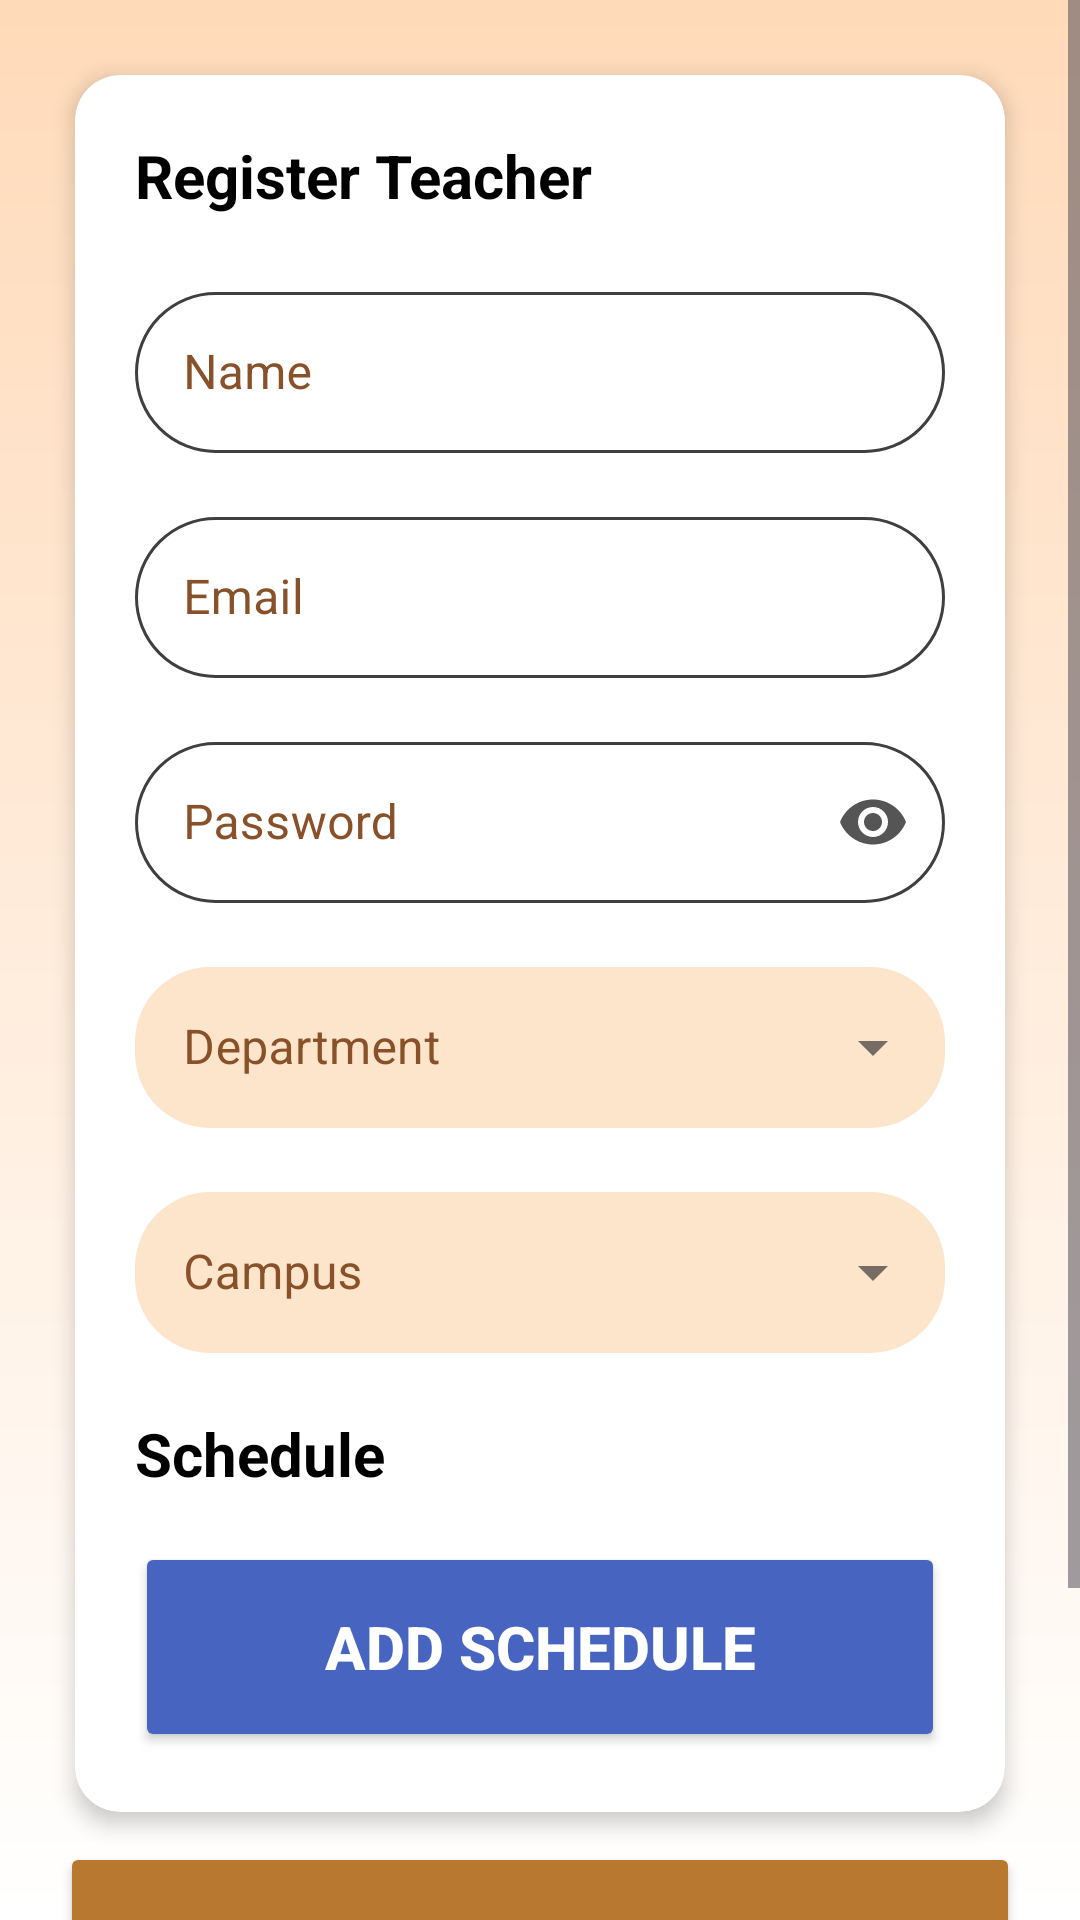

This screen was rendered from an Android layout file. Write that file and the resources it references.
<!-- AndroidManifest.xml: application theme Theme.AttendEaseSTI -->
<!-- res/layout/headoffice_registerteacher.xml -->
<?xml version="1.0" encoding="utf-8"?>
<ScrollView xmlns:android="http://schemas.android.com/apk/res/android"
    xmlns:app="http://schemas.android.com/apk/res-auto"
    android:layout_width="match_parent"
    android:layout_height="match_parent"
    xmlns:tools="http://schemas.android.com/tools"
    android:fillViewport="true"
    android:background="@drawable/background"
    android:id="@+id/register_teacher"
    tools:context=".HeadOffices.headoffice_fragments.HeadOfficeRegisterTeacherFragment">

    <LinearLayout
        android:layout_width="match_parent"
        android:layout_height="match_parent"
        android:orientation="vertical">

        <androidx.cardview.widget.CardView
            android:layout_width="match_parent"
            android:layout_height="wrap_content"
            android:id="@+id/cards"
            app:cardCornerRadius="15dp"
            app:cardElevation="4dp"
            android:layout_marginRight="25dp"
            android:layout_marginLeft="25dp"
            android:layout_marginTop="25dp"
            android:layout_marginBottom="10dp"
            app:cardBackgroundColor="@color/white">

            <LinearLayout
                android:layout_width="match_parent"
                android:layout_height="wrap_content"
                android:orientation="vertical"
                android:padding="20dp">

                <TextView
                    android:textColor="@color/black"
                    android:layout_width="wrap_content"
                    android:layout_height="wrap_content"
                    android:text="Register Teacher"
                    android:textSize="20sp"
                    android:textStyle="bold"
                    android:layout_marginBottom="20dp"/>

                
                <com.google.android.material.textfield.TextInputLayout
                    android:id="@+id/nameContainer"
                    android:layout_width="match_parent"
                    android:layout_height="wrap_content"
                    style="@style/Widget.App.TextInputLayout.RoundedOutline"
                    android:hint="Name"
                    android:layout_marginBottom="16dp">
                    <com.google.android.material.textfield.TextInputEditText
                        android:id="@+id/name_input"
                        android:layout_width="match_parent"
                        android:layout_height="wrap_content"
                        android:inputType="textPersonName"
                        android:autofillHints="name"
                        android:padding="16dp"
                        android:textSize="16sp"
                        android:textColor="@color/black"/>
                </com.google.android.material.textfield.TextInputLayout>

                
                <com.google.android.material.textfield.TextInputLayout
                    android:id="@+id/emailContainer"
                    android:layout_width="match_parent"
                    android:layout_height="wrap_content"
                    style="@style/Widget.App.TextInputLayout.RoundedOutline"
                    android:hint="Email"
                    android:layout_marginBottom="16dp">
                    <com.google.android.material.textfield.TextInputEditText
                        android:id="@+id/email_input"
                        android:layout_width="match_parent"
                        android:layout_height="wrap_content"
                        android:inputType="textEmailAddress"
                        android:autofillHints="emailAddress"
                        android:padding="16dp"
                        android:textSize="16sp"
                        android:textColor="@color/black"/>
                </com.google.android.material.textfield.TextInputLayout>

                
                <com.google.android.material.textfield.TextInputLayout
                    android:id="@+id/passwordContainer"
                    android:layout_width="match_parent"
                    android:layout_height="wrap_content"
                    style="@style/Widget.App.TextInputLayout.RoundedOutline"
                    android:hint="Password"
                    android:layout_marginBottom="16dp"
                    android:autofillHints="password"
                    app:endIconMode="password_toggle"
                    app:endIconTint="#555555">
                    <com.google.android.material.textfield.TextInputEditText
                        android:id="@+id/password_input"
                        android:layout_width="match_parent"
                        android:layout_height="wrap_content"
                        android:inputType="textPassword"
                        android:padding="16dp"
                        android:textSize="16sp"
                        android:textColor="@color/black"/>
                </com.google.android.material.textfield.TextInputLayout>

                
                <com.google.android.material.textfield.TextInputLayout
                    android:id="@+id/tilDepartment"
                    style="@style/tilAutoComplete"
                    android:layout_width="match_parent"
                    android:layout_height="wrap_content"
                    android:hint="Department"
                    android:layout_marginBottom="16dp"
                    app:endIconMode="dropdown_menu">
                    <AutoCompleteTextView
                        android:id="@+id/departmentDropdown"
                        android:layout_width="match_parent"
                        android:layout_height="wrap_content"
                        android:padding="16dp"
                        android:textSize="16sp"
                        android:inputType="none"
                        android:background="@drawable/round"
                        android:popupBackground="#FFDDC2"
                        android:textColor="@color/btncolorbrown"/>
                </com.google.android.material.textfield.TextInputLayout>

                
                <com.google.android.material.textfield.TextInputLayout
                    android:id="@+id/tilCampus"
                    style="@style/tilAutoComplete"
                    android:layout_width="match_parent"
                    android:layout_height="wrap_content"
                    android:hint="Campus"
                    android:layout_marginBottom="20dp"
                    app:endIconMode="dropdown_menu">
                    <AutoCompleteTextView
                        android:id="@+id/campusDropdown"
                        android:layout_width="match_parent"
                        android:layout_height="wrap_content"
                        android:padding="16dp"
                        android:textSize="16sp"
                        android:inputType="none"
                        android:background="@drawable/round"
                        android:popupBackground="#FFDDC2"
                        android:textColor="@color/btncolorbrown"/>
                </com.google.android.material.textfield.TextInputLayout>

                
                <TextView
                    android:textColor="@color/black"
                    android:layout_width="wrap_content"
                    android:layout_height="wrap_content"
                    android:text="Schedule"
                    android:textSize="20sp"
                    android:textStyle="bold"
                    android:layout_marginBottom="16dp"/>

                <Button
                    android:textColor="@color/white"
                    android:id="@+id/regisAddSched"
                    android:layout_width="match_parent"
                    android:layout_height="70dp"
                    android:text="Add Schedule"
                    android:textStyle="bold"
                    android:textSize="20sp"
                    android:backgroundTint="#4764C1"/>

            </LinearLayout>
        </androidx.cardview.widget.CardView>

        <Button
            android:textColor="@color/white"
            android:id="@+id/regisSave"
            android:layout_width="match_parent"
            android:layout_height="70dp"
            android:layout_marginLeft="20dp"
            android:layout_marginRight="20dp"
            android:layout_marginBottom="10dp"
            android:text="Save"
            android:textStyle="bold"
            android:textSize="20sp"
            android:backgroundTint="#B87830"/>

        <Button
            android:textColor="@color/white"
            android:id="@+id/regisCancel"
            android:layout_width="match_parent"
            android:layout_height="70dp"
            android:layout_marginLeft="20dp"
            android:layout_marginRight="20dp"
            android:layout_marginBottom="10dp"
            android:text="Cancel"
            android:textStyle="bold"
            android:textSize="20sp"
            android:backgroundTint="#8F8880"/>

    </LinearLayout>
</ScrollView>
<!-- resources referenced by this layout -->
<resources>
  <color name="black">#FF000000</color>
  <color name="btncolorbrown">#895129</color>
  <color name="white">#FFFFFFFF</color>
  <!-- drawable background (drawable) -->
  <shape xmlns:android="http://schemas.android.com/apk/res/android">
      <gradient
          android:startColor="#FFDAB9"
          android:endColor="#FFFFFF"
          android:angle="270" />
  </shape>
  <!-- drawable round (drawable) -->
  <shape xmlns:android="http://schemas.android.com/apk/res/android">-->
      <solid android:color="#FDE5CB" /> 
      <corners android:radius="25dp" /> 
  </shape>
  <style name="Widget.App.TextInputLayout.RoundedOutline" parent="Widget.MaterialComponents.TextInputLayout.OutlinedBox">
  
          <item name="boxBackgroundMode">outline</item>
  
          <item name="boxStrokeWidth">1dp</item>
          <item name="boxStrokeWidthFocused">2dp</item>
  
          <item name="boxCornerRadiusTopStart">28dp</item>
          <item name="boxCornerRadiusTopEnd">28dp</item>
          <item name="boxCornerRadiusBottomStart">28dp</item>
          <item name="boxCornerRadiusBottomEnd">28dp</item>
  
          <item name="boxBackgroundColor">@android:color/white</item>
  
          
          <item name="hintTextColor">@color/hint_colors</item>
          <item name="android:textColorHint">@color/hint_colors</item>
  
          
          <item name="boxStrokeColor">@color/stroke_colors</item>
  
      </style>
  <style name="tilAutoComplete" parent="Widget.MaterialComponents.TextInputLayout.OutlinedBox.ExposedDropdownMenu">
  
          <item name="boxBackgroundMode">outline</item>
          <item name="boxCornerRadiusTopStart">28dp</item>
          <item name="boxCornerRadiusTopEnd">28dp</item>
          <item name="boxCornerRadiusBottomStart">28dp</item>
          <item name="boxCornerRadiusBottomEnd">28dp</item>
  
          <item name="boxBackgroundColor">@android:color/white</item>
  
          <item name="hintTextColor">@color/hint_colors</item>
          <item name="android:textColorHint">@color/hint_colors</item>
  
          <item name="boxStrokeColor">@color/stroke_colors</item>
  
      </style>
  <style name="Theme.AttendEaseSTI" parent="Base.Theme.AttendEaseSTI" />
  <style name="Base.Theme.AttendEaseSTI" parent="Theme.Material3.DayNight.NoActionBar">
          <item name="android:fitsSystemWindows">true</item>
          
          <item name="colorPrimary">@color/app_color</item>
          
          <item name="android:statusBarColor">@color/app_color</item>
          
          <item name="drawerArrowStyle">@style/MyDrawerArrowStyle</item>
      </style>
  <color name="app_color">#FFD7B9</color>
  <style name="MyDrawerArrowStyle" parent="Widget.AppCompat.DrawerArrowToggle">
          <item name="color">@android:color/white</item>
      </style>
</resources>
